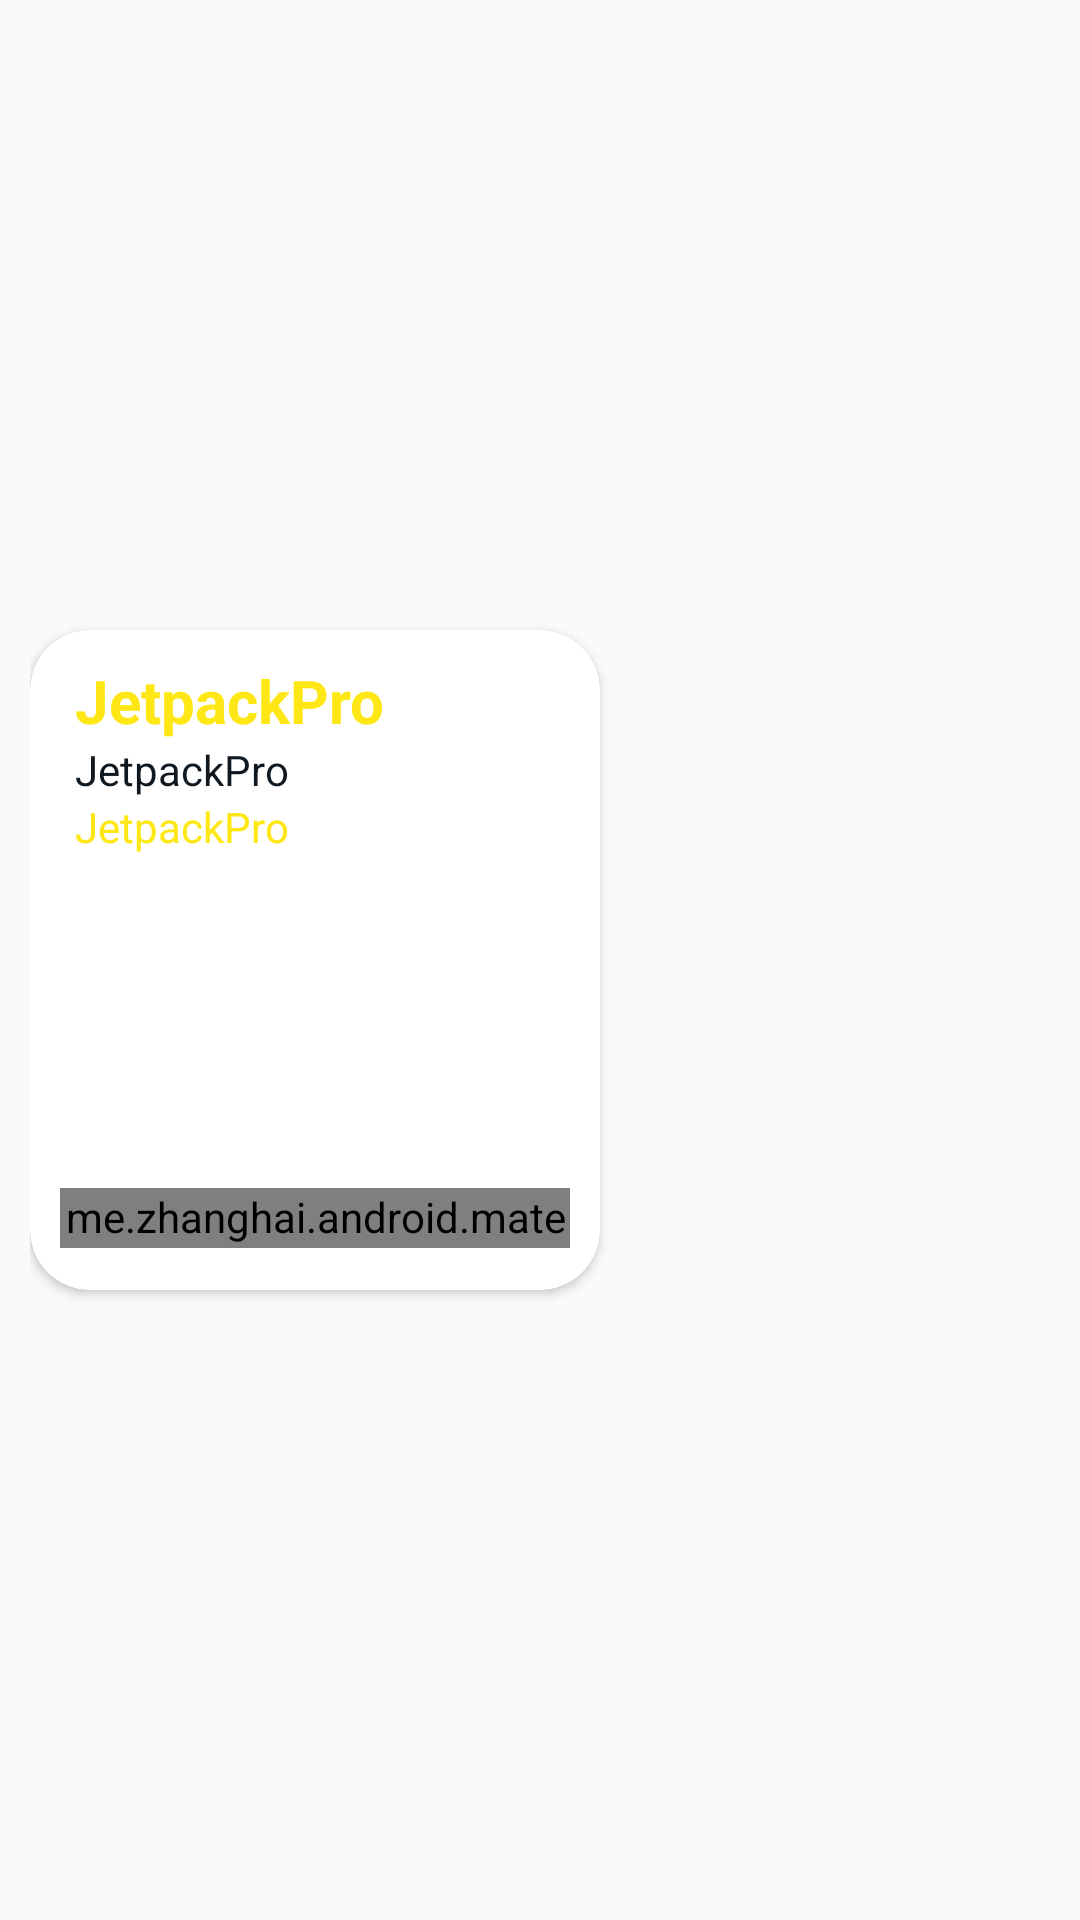

Reconstruct the res/layout file that produces this screen, plus the resources it refers to.
<!-- AndroidManifest.xml: application theme AppTheme -->
<!-- res/layout/list_movie_item.xml -->
<?xml version="1.0" encoding="utf-8"?>
<androidx.coordinatorlayout.widget.CoordinatorLayout xmlns:android="http://schemas.android.com/apk/res/android"
    xmlns:app="http://schemas.android.com/apk/res-auto"
    android:layout_width="match_parent"
    android:layout_height="wrap_content"
    android:padding="10dp">

    <androidx.cardview.widget.CardView
        android:layout_width="190dp"
        android:layout_height="220dp"
        android:layout_gravity="center_vertical"
        android:background="@color/colorPrimaryDark"
        android:elevation="4dp"
        android:padding="10dp"
        app:cardCornerRadius="20dp">

        <androidx.constraintlayout.widget.ConstraintLayout
            android:layout_width="match_parent"
            android:layout_height="match_parent"
            android:orientation="vertical"
            android:padding="10dp">

            <TextView
                android:id="@+id/txt_title"
                android:layout_width="160dp"
                android:layout_height="wrap_content"
                android:text="@string/app_name"
                android:textColor="@color/colorAccent"
                android:textSize="20sp"
                android:textStyle="bold"
                app:layout_constraintEnd_toEndOf="parent"
                app:layout_constraintStart_toStartOf="parent"
                app:layout_constraintTop_toTopOf="parent" />

            <TextView
                android:id="@+id/txt_genre"
                android:layout_width="160dp"
                android:layout_height="wrap_content"
                android:text="@string/app_name"
                android:textColor="@color/colorAccent"
                app:layout_constraintEnd_toEndOf="parent"
                app:layout_constraintStart_toStartOf="parent"
                app:layout_constraintTop_toBottomOf="@+id/txt_date" />

            <TextView
                android:id="@+id/txt_date"
                android:layout_width="160dp"
                android:layout_height="wrap_content"
                android:text="@string/app_name"
                android:textColor="@color/colorPrimary"
                app:layout_constraintEnd_toEndOf="parent"
                app:layout_constraintStart_toStartOf="parent"
                app:layout_constraintTop_toBottomOf="@+id/txt_title" />

            <me.zhanghai.android.materialratingbar.MaterialRatingBar
                android:id="@+id/rating"
                style="@style/Widget.MaterialRatingBar.RatingBar"
                android:layout_width="wrap_content"
                android:layout_height="20dp"
                android:layout_gravity="bottom"
                android:layout_marginBottom="4dp"
                android:rating="5"
                android:stepSize="0.1"
                app:layout_constraintBottom_toBottomOf="parent"
                app:layout_constraintEnd_toEndOf="parent"
                app:layout_constraintHorizontal_bias="0.179"
                app:layout_constraintStart_toStartOf="parent" />

        </androidx.constraintlayout.widget.ConstraintLayout>


    </androidx.cardview.widget.CardView>

    <ImageView
        android:id="@+id/img_poster"
        android:layout_width="220dp"
        android:layout_height="300dp"
        android:layout_gravity="end"
        android:contentDescription="@string/app_name" />


</androidx.coordinatorlayout.widget.CoordinatorLayout>
<!-- resources referenced by this layout -->
<resources>
  <color name="colorAccent">#FEE715</color>
  <color name="colorPrimary">#101820</color>
  <color name="colorPrimaryDark">#52555A</color>
  <string name="app_name">JetpackPro</string>
  <style name="AppTheme" parent="Theme.AppCompat.Light.DarkActionBar">
          
          <item name="colorPrimary">@color/colorPrimary</item>
          <item name="colorPrimaryDark">@color/colorPrimaryDark</item>
          <item name="colorAccent">@color/colorAccent</item>
      </style>
</resources>
